Run: headless pygame with SDL's dummy video driver; simulated clock (each Clock.tick advances the game by its frame time, no real sleeping); random seed 0; keys injected as events and as key.get_pressed() state; no mouse input.
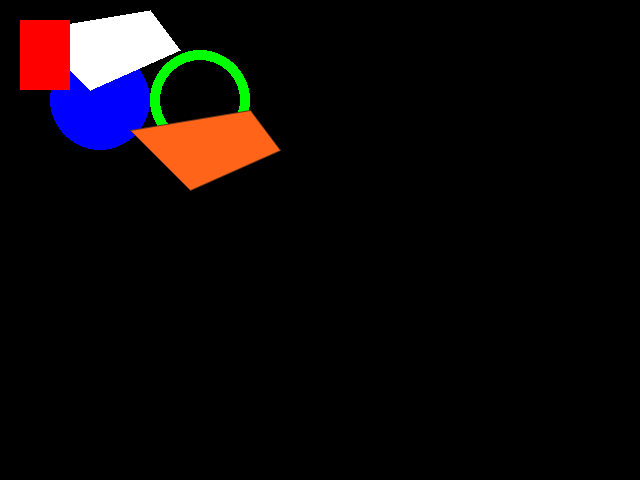
Frame 1 of 4 · flips 1–60 · no input
Frame 2 of 4 · flips 61–180 · tapped SPACE, RETURN · held RIGHT (→), D · screen unchanged from frame 1, image omitted
Frame 3 of 4 · flips 181–300 · held DOWN (↓), S · screen unchanged from frame 2, image omitted
Frame 4 of 4 · flips 301–420 · held LEFT (←), A, UP (↑), W · screen unchanged from frame 3, image omitted

The pygame program that drew these frames:



"""Тут находится отслеживание работы клавиш, а также вывод информации на экран с помощью модуля PyGame"""


import pygame
import sys


'''Нижу находятся словари-расшифровщики'''

figure_dict_for_n_back = {"triangle": "", "sphere": "", "square": "",
                          "circle": "", "pyramid": "", "oval": "", "prism": ""}

color_dict_for_n_back = {"white": (255, 255, 255), "red": (255, 0, 0), "green": (0, 255, 0), "blue": (0, 0, 255),
                         "yellow": (225, 225, 0), "brown": (100, 50, 30), "black": (0, 0, 0), "orange": (255, 100, 25)}


def pygame_func():
    pygame.init()

    screen = pygame.display.set_mode((640, 480))
    rect = pygame.Rect(20, 20, 50, 70)
    color = color_dict_for_n_back["red"]
    pygame.draw.circle(screen, color_dict_for_n_back["blue"],
                       (100, 100), 50)
    pygame.draw.circle(screen, color_dict_for_n_back["green"],
                       (200, 100), 50, 10)
    pygame.draw.polygon(screen, color_dict_for_n_back["white"],
                        [[150, 10], [180, 50],
                         [90, 90], [30, 30]])
    pygame.draw.polygon(screen, color_dict_for_n_back["orange"],
                        [[250, 110], [280, 150],
                         [190, 190], [130, 130]])
    pygame.draw.aalines(screen, color_dict_for_n_back["brown"], True,
                        [[250, 110], [280, 150],
                         [190, 190], [130, 130]])

    # Обработка событий должна происходить ТОЛЬКО в цикле.
    while True:
        for event in pygame.event.get():
            if event.type == pygame.QUIT:
                pygame.quit()
                sys.exit()

            if event.type == pygame.KEYDOWN:
                if event.key == pygame.K_SPACE:
                    color = color_dict_for_n_back["black"]

            if event.type == pygame.KEYUP:
                if event.key == pygame.K_SPACE:
                    color = color_dict_for_n_back["red"]

        pygame.draw.rect(screen, color, rect, 0)
        pygame.display.flip()


pygame_func()
